Run: headless pygame with SDL's dummy video driver; simulated clock (each Clock.tick advances the game by its frame time, no real sleeping); random seed 0; keys injected as events and as key.get_pressed() state; no mouse input.
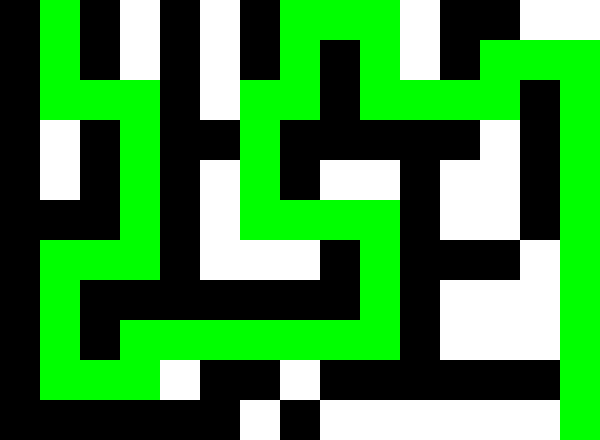
Frame 1 of 4 · flips 1–60 · no input
Frame 2 of 4 · flips 61–180 · tapped SPACE, RETURN · held RIGHT (→), D · screen unchanged from frame 1, image omitted
Frame 3 of 4 · flips 181–300 · held DOWN (↓), S · screen unchanged from frame 2, image omitted
Frame 4 of 4 · flips 301–420 · held LEFT (←), A, UP (↑), W · screen unchanged from frame 3, image omitted

The pygame program that drew these frames:

import pygame
from queue import Queue

maze = [[1, 3, 1, 0, 1, 0, 1, 0, 0, 0, 0, 1, 1, 0, 0],
        [1, 0, 1, 0, 1, 0, 1, 0, 1, 0, 0, 1, 0, 0, 0],
        [1, 0, 0, 0, 1, 0, 0, 0, 1, 0, 0, 0, 0, 1, 0],
        [1, 0, 1, 0, 1, 1, 0, 1, 1, 1, 1, 1, 0, 1, 0],
        [1, 0, 1, 0, 1, 0, 0, 1, 0, 0, 1, 0, 0, 1, 0],
        [1, 1, 1, 0, 1, 0, 0, 0, 0, 0, 1, 0, 0, 1, 0],
        [1, 0, 0, 0, 1, 0, 0, 0, 1, 0, 1, 1, 1, 0, 0],
        [1, 0, 1, 1, 1, 1, 1, 1, 1, 0, 1, 0, 0, 0, 0],
        [1, 0, 1, 0, 0, 0, 0, 0, 0, 0, 1, 0, 0, 0, 0],
        [1, 0, 0, 0, 0, 1, 1, 0, 1, 1, 1, 1, 1, 1, 0],
        [1, 1, 1, 1, 1, 1, 0, 1, 0, 0, 0, 0, 0, 0, 2], ]

# Инициализация Pygame
pygame.init()

# Определение цветов
BLACK = (0, 0, 0)
WHITE = (255, 255, 255)
RED = (255, 0, 0)
GREEN = (0, 255, 0)

# Размер ячейки в лабиринте
CELL_SIZE = 40
ROWS = len(maze)
COLS = len(maze[0])
# Размер окна
WIDTH = COLS * CELL_SIZE
HEIGHT = ROWS * CELL_SIZE
# Инициализация окна Pygame
screen = pygame.display.set_mode((WIDTH, HEIGHT))
pygame.display.set_caption("Shortest Path in Maze")


# Функция для отображения лабиринта на экране
def draw_maze():
    for row in range(ROWS):
        for col in range(COLS):
            color = WHITE if maze[row][col] == 0 else BLACK
            pygame.draw.rect(screen, color, (col * CELL_SIZE, row * CELL_SIZE, CELL_SIZE, CELL_SIZE))


# Функция для отображения найденного пути на экране
def draw_path(parent, start, end):
    current = end
    while current != start:
        row, col = current
        pygame.draw.rect(screen, GREEN, (col * CELL_SIZE, row * CELL_SIZE, CELL_SIZE, CELL_SIZE))
        current = parent[current]
    pygame.draw.rect(screen, GREEN, (start[1] * CELL_SIZE, start[0] * CELL_SIZE, CELL_SIZE, CELL_SIZE))


# Функция для нахождения кратчайшего пути в лабиринте с использованием BFS
def find_shortest_path(maze, start, end):
    q = Queue()
    q.put(start)
    visited = set()
    parent = {}

    while not q.empty():
        current = q.get()

        if current == end:
            return parent

        row, col = current
        neighbors = [(row - 1, col), (row + 1, col), (row, col - 1), (row, col + 1)]

        for neighbor in neighbors:
            n_row, n_col = neighbor
            if 0 <= n_row < ROWS and 0 <= n_col < COLS and maze[n_row][n_col] != 1 and neighbor not in visited:
                q.put(neighbor)
                visited.add(neighbor)
                parent[neighbor] = current

    return None


# Нахождение стартовой и финишной позиций в лабиринте
start = None
end = None
for i in range(ROWS):
    for j in range(COLS):
        if maze[i][j] == 3:
            start = (i, j)
        elif maze[i][j] == 2:
            end = (i, j)

# Вызов функции для нахождения и отображения кратчайшего пути
if start is not None and end is not None:
    path = find_shortest_path(maze, start, end)
    if path is not None:
        draw_maze()
        draw_path(path, start, end)

# Основной игровой цикл Pygame
running = True
while running:
    for event in pygame.event.get():
        if event.type == pygame.QUIT:
            running = False

    pygame.display.flip()

# Завершение работы Pygame
pygame.quit()
